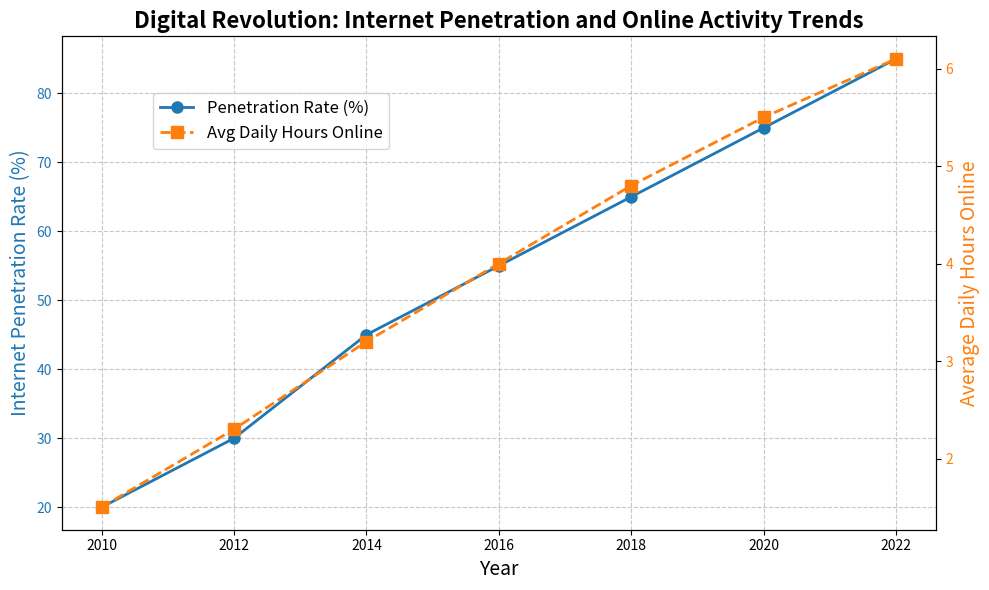

This chart was generated by the following Python code:
import matplotlib.pyplot as plt
import numpy as np

# Data representing internet penetration rate (%) and average daily hours spent online
years = np.array([2010, 2012, 2014, 2016, 2018, 2020, 2022])
penetration_rate = np.array([20, 30, 45, 55, 65, 75, 85])
avg_daily_hours_online = np.array([1.5, 2.3, 3.2, 4.0, 4.8, 5.5, 6.1])

# Create a figure and add a subplot
fig, ax1 = plt.subplots(figsize=(10, 6))

# Line plot for internet penetration rate
color1 = 'tab:blue'
ax1.set_xlabel('Year', fontsize=14)
ax1.set_ylabel('Internet Penetration Rate (%)', fontsize=14, color=color1)
ax1.plot(years, penetration_rate, color=color1, marker='o', markersize=8, 
         linestyle='-', linewidth=2, label='Penetration Rate (%)')
ax1.tick_params(axis='y', labelcolor=color1)

# Create a second y-axis to plot the average daily hours online
ax2 = ax1.twinx()
color2 = 'tab:orange'
ax2.set_ylabel('Average Daily Hours Online', fontsize=14, color=color2)
ax2.plot(years, avg_daily_hours_online, color=color2, marker='s', markersize=8, 
         linestyle='--', linewidth=2, label='Avg Daily Hours Online')
ax2.tick_params(axis='y', labelcolor=color2)

# Title and grid
plt.title('Digital Revolution: Internet Penetration and Online Activity Trends', fontsize=16, fontweight='bold')
ax1.grid(True, linestyle='--', alpha=0.7)

# Add Legends
fig.legend(loc='upper left', bbox_to_anchor=(0.15, 0.85), fontsize=12, frameon=True)

# Automatically adjust the layout to avoid overlap
plt.tight_layout()

# Show the plot
plt.show()
